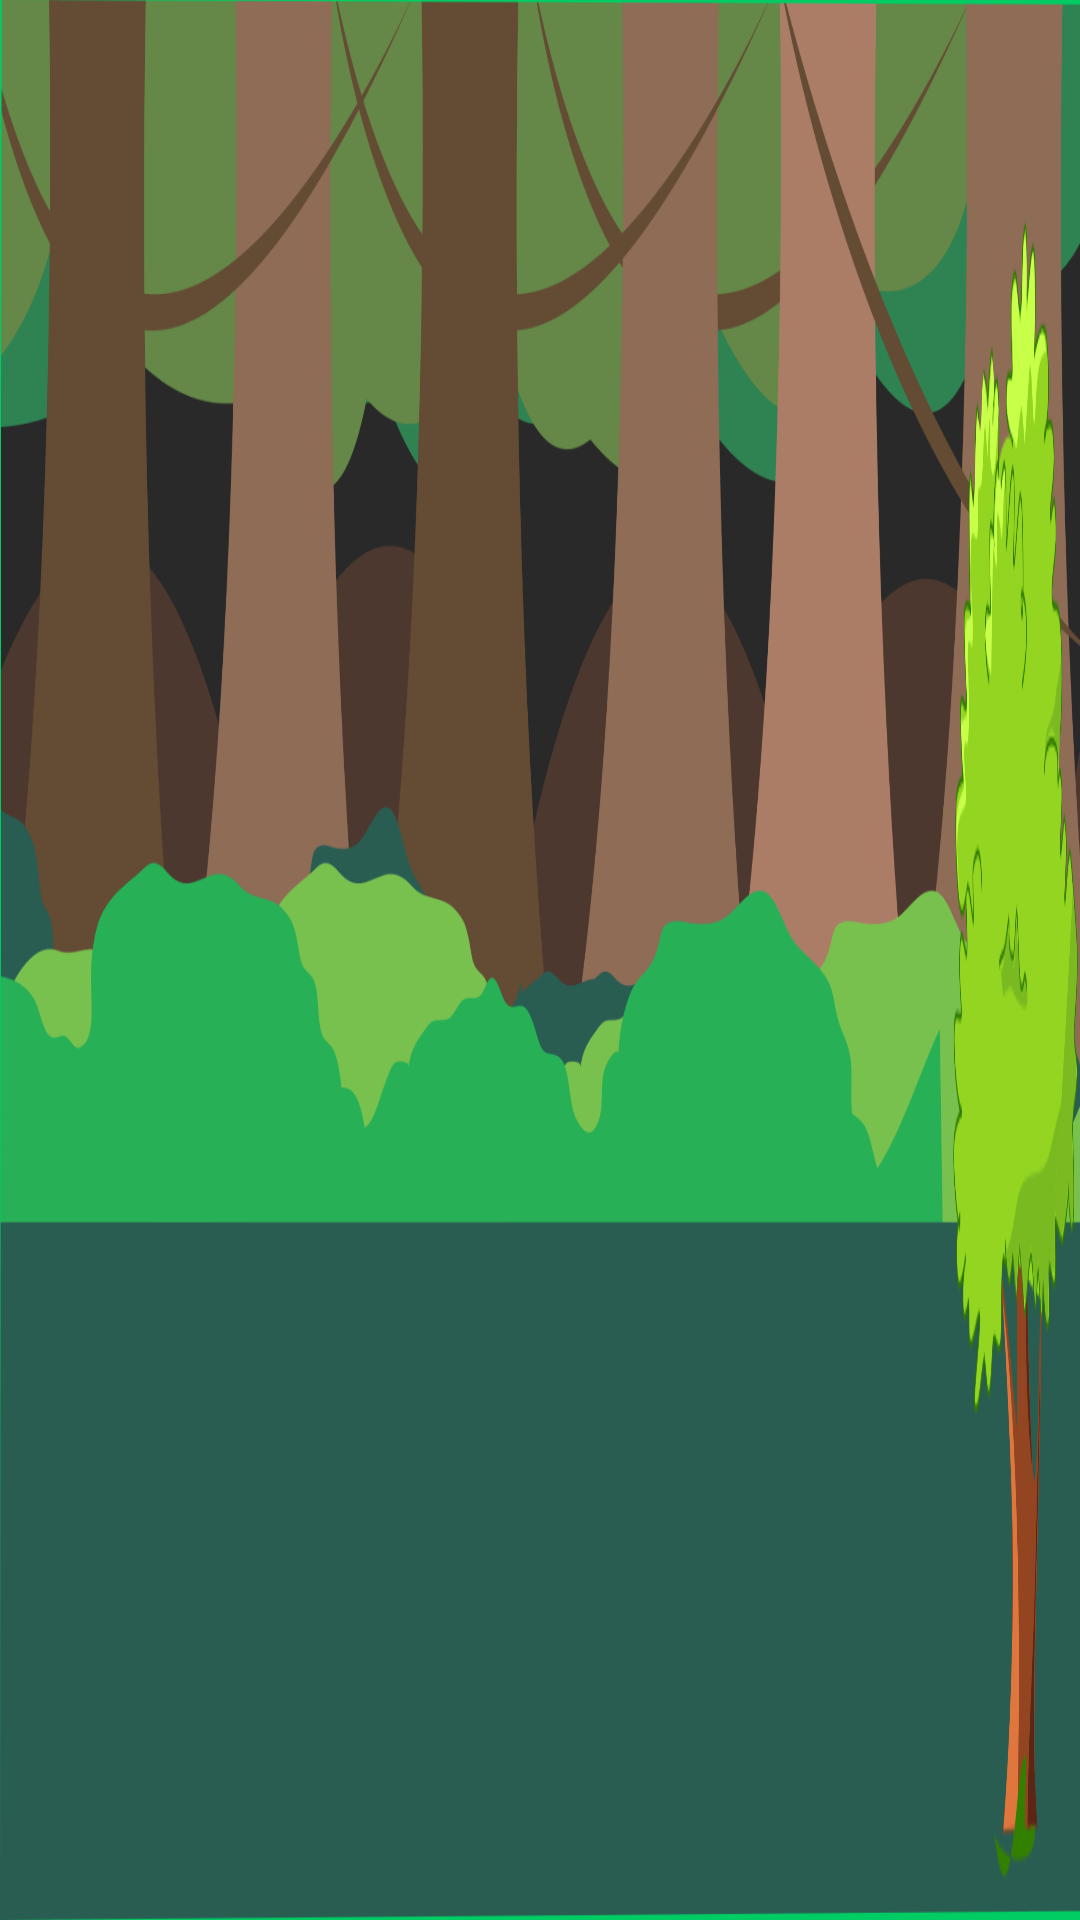

Reconstruct the res/layout file that produces this screen, plus the resources it refers to.
<!-- AndroidManifest.xml: application theme android:Theme.Material.NoActionBar.Fullscreen -->
<!-- res/layout/activity_start.xml -->
<?xml version="1.0" encoding="utf-8"?>
<RelativeLayout xmlns:android="http://schemas.android.com/apk/res/android"
    xmlns:app="http://schemas.android.com/apk/res-auto"
    xmlns:tools="http://schemas.android.com/tools"
    android:layout_width="match_parent"
    android:layout_height="match_parent"
    android:background="#00cc64"
    tools:context=".Task1"
    android:id="@+id/start_root">

    


    <ImageView
        android:id="@+id/imageView5"
        android:layout_width="match_parent"
        android:layout_height="match_parent"
        android:layout_alignParentStart="true"
        android:layout_alignParentTop="true"
        android:layout_marginStart="0dp"
        android:scaleType="fitXY"
        android:src="@drawable/forest" />



    <ImageView
        android:id="@+id/imageView7"
        android:layout_width="579dp"
        android:layout_height="669dp"
        android:layout_alignParentStart="true"
        android:layout_alignParentTop="true"
        android:layout_marginStart="317dp"
        android:layout_marginTop="60dp"
        android:scaleType="fitXY"
        android:src="@drawable/tree" />


    <ImageView
        android:id="@+id/squirrel"
        android:layout_width="136dp"
        android:layout_height="202dp"
        android:layout_alignParentStart="true"
        android:layout_alignParentTop="true"
        android:layout_marginStart="401dp"
        android:scaleType="fitXY"
        android:src="@drawable/squirrel" />

    <research.educational.thiessen.learningappmock.helpers.SpeechBubble
        android:id="@+id/startbubble"
        android:layout_width="414dp"
        android:layout_height="205dp"
        android:layout_alignParentBottom="true"
        android:layout_alignParentStart="true"
        android:layout_marginBottom="165dp"
        android:layout_marginStart="262dp"
        android:text="Wenn etwas wackelt, kannst du es antippen oder etwas anderes damit machen."
        android:visibility="invisible" />


</RelativeLayout>
<!-- resources referenced by this layout -->
<resources>
  <!-- drawable forest: jpg bitmap (drawable, 76338 bytes) -->
  <!-- drawable squirrel: vector/xml drawable (drawable, 14494 chars, omitted) -->
  <!-- drawable tree: png bitmap (drawable, 37276 bytes) -->
</resources>
